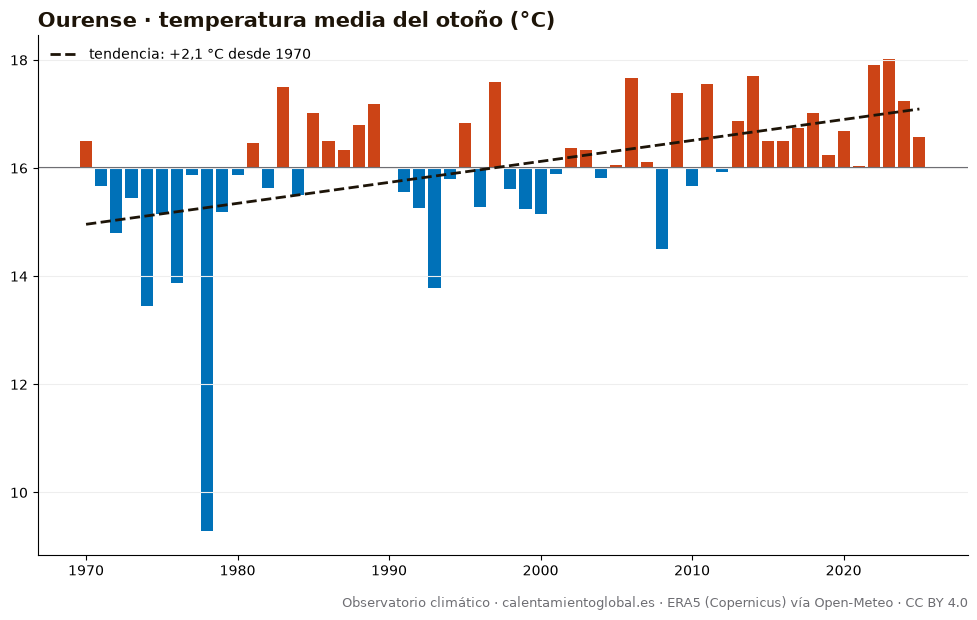

The table this chart was drawn from, first rows:
anio, temperatura_media_C, dias_sobre_normal
1970, 16.51, 57
1971, 15.66, 38
1972, 14.8, 31
1973, 15.45, 36
1974, 13.45, 15
1975, 15.16, 35
1976, 13.88, 12
1977, 15.87, 48
1978, 9.28, 0
1979, 15.18, 31
1980, 15.88, 49
1981, 16.46, 55
1982, 15.63, 41
1983, 17.5, 63
1984, 15.51, 34
1985, 17.01, 55
1986, 16.5, 55
1987, 16.33, 47
1988, 16.8, 53
1989, 17.18, 63
1990, 16.0, 47
1991, 15.55, 40
1992, 15.27, 40
1993, 13.79, 13
1994, 15.8, 41
1995, 16.83, 57
1996, 15.28, 24
1997, 17.59, 70
1998, 15.62, 33
1999, 15.25, 28
2000, 15.15, 29
2001, 15.89, 41
2002, 16.38, 54
2003, 16.33, 51
2004, 15.82, 40
2005, 16.06, 44
2006, 17.67, 69
2007, 16.12, 48
2008, 14.5, 27
2009, 17.38, 61
2010, 15.67, 32
2011, 17.55, 56
2012, 15.93, 46
2013, 16.88, 58
2014, 17.7, 61
2015, 16.5, 50
2016, 16.5, 48
2017, 16.74, 51
2018, 17.01, 61
2019, 16.25, 44
2020, 16.68, 60
2021, 16.04, 46
2022, 17.9, 68
2023, 18.02, 64
2024, 17.24, 62
2025, 16.58, 51
